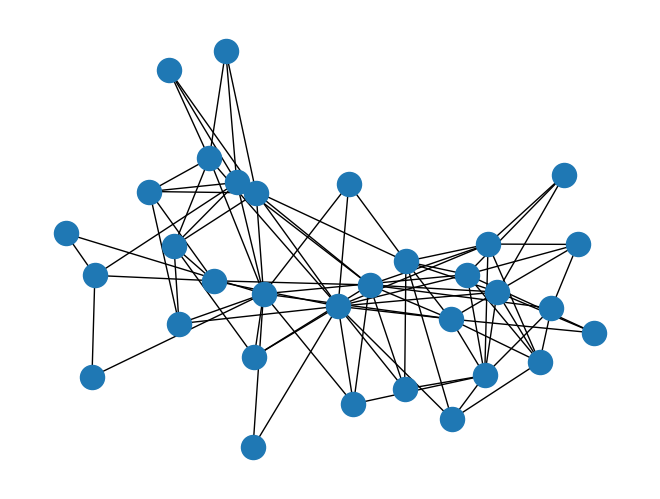

Generate this figure with matplotlib:
#!/usr/bin/venv python
"""
==========
Davis Club
==========

Davis Southern Club Women

Shows how to make unipartite projections of the graph and compute the
properties of those graphs.

These data were collected by Davis et al. in the 1930s.
They represent observed attendance at 14 social events by 18 Southern women.
The graph is bipartite (clubs, women).
"""
import matplotlib.pyplot as plt
import networkx as nx
import networkx.algorithms.bipartite as bipartite

G = nx.davis_southern_women_graph()
women = G.graph['top']
clubs = G.graph['bottom']

print("Biadjacency matrix")
print(bipartite.biadjacency_matrix(G, women, clubs))

# project bipartite graph onto women nodes
W = bipartite.projected_graph(G, women)
print('')
print("#Friends, Member")
for w in women:
    print('%d %s' % (W.degree(w), w))

# project bipartite graph onto women nodes keeping number of co-occurence
# the degree computed is weighted and counts the total number of shared contacts
W = bipartite.weighted_projected_graph(G, women)
print('')
print("#Friend meetings, Member")
for w in women:
    print('%d %s' % (W.degree(w, weight='weight'), w))

nx.draw(G)
plt.show()
